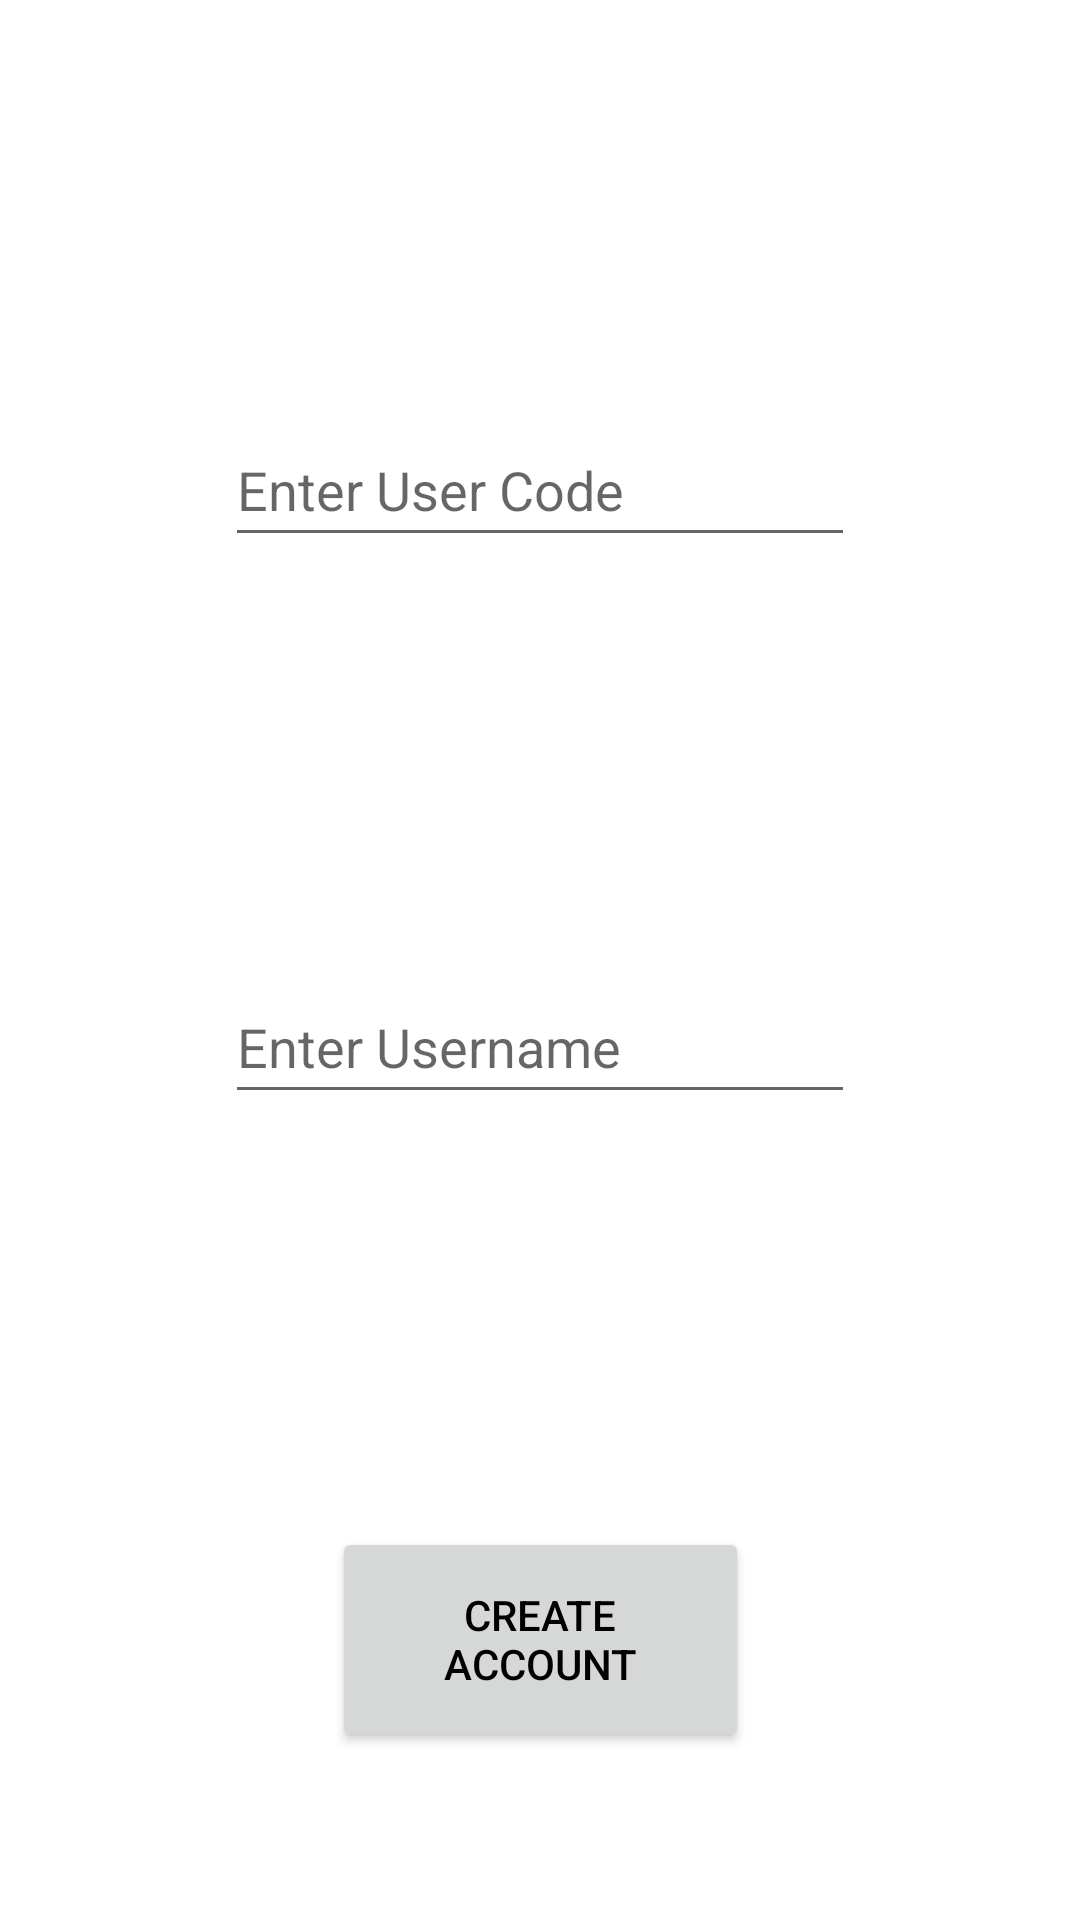

Android layout source for this screen:
<!-- AndroidManifest.xml: application theme Theme.Revzen -->
<!-- res/layout/activity_create_account.xml -->
<?xml version="1.0" encoding="utf-8"?>
<androidx.constraintlayout.widget.ConstraintLayout xmlns:android="http://schemas.android.com/apk/res/android"
    xmlns:app="http://schemas.android.com/apk/res-auto"
    xmlns:tools="http://schemas.android.com/tools"
    android:layout_width="match_parent"
    android:layout_height="match_parent"
    tools:context=".CreateAccountActivity">

    <EditText
        android:id="@+id/createUsernameEditText"
        android:layout_width="wrap_content"
        android:layout_height="wrap_content"
        android:autofillHints="@string/enter_username_text"
        android:ems="10"
        android:hint="@string/enter_username_text"
        android:inputType="textPersonName"
        android:minHeight="48dp"
        app:layout_constraintBottom_toTopOf="@+id/createAccountButton"
        app:layout_constraintEnd_toEndOf="parent"
        app:layout_constraintStart_toStartOf="parent"
        app:layout_constraintTop_toBottomOf="@+id/createUserCodeEditText"
        tools:ignore="TextContrastCheck" />

    <Button
        android:id="@+id/createAccountButton"
        android:layout_width="139dp"
        android:layout_height="75dp"
        android:layout_marginBottom="56dp"
        android:onClick="attemptAccountCreation"
        android:text="@string/create_account_button_text"
        app:layout_constraintBottom_toBottomOf="parent"
        app:layout_constraintEnd_toEndOf="parent"
        app:layout_constraintStart_toStartOf="parent" />

    <EditText
        android:id="@+id/createUserCodeEditText"
        android:layout_width="wrap_content"
        android:layout_height="wrap_content"
        android:autofillHints="@string/enter_user_code_text"
        android:ems="10"
        android:hint="@string/enter_user_code_text"
        android:inputType="number"
        android:minHeight="48dp"
        app:layout_constraintBottom_toTopOf="@+id/createUsernameEditText"
        app:layout_constraintEnd_toEndOf="parent"
        app:layout_constraintStart_toStartOf="parent"
        app:layout_constraintTop_toTopOf="parent"
        tools:ignore="TextContrastCheck" />

    <ProgressBar
        android:id="@+id/createAccountProgressBar"
        style="?android:attr/progressBarStyle"
        android:layout_width="101dp"
        android:layout_height="113dp"
        android:visibility="invisible"
        app:layout_constraintBottom_toBottomOf="parent"
        app:layout_constraintEnd_toEndOf="parent"
        app:layout_constraintStart_toStartOf="parent"
        app:layout_constraintTop_toTopOf="parent" />
</androidx.constraintlayout.widget.ConstraintLayout>
<!-- resources referenced by this layout -->
<resources>
  <string name="create_account_button_text">Create Account</string>
  <string name="enter_user_code_text">Enter User Code</string>
  <string name="enter_username_text">Enter Username</string>
  <style name="Theme.Revzen" parent="Theme.MaterialComponents.DayNight.DarkActionBar">
          
          <item name="colorPrimary">@color/l_medium_purple</item>
          <item name="colorPrimaryVariant">@color/l_light_purple</item>
          <item name="colorOnPrimary">@color/l_pale_teal</item>
          
          <item name="colorSecondary">@color/l_dark_teal</item>
          <item name="colorSecondaryVariant">@color/l_light_teal</item>
          <item name="colorOnSecondary">@color/black</item>
          
          <item name="android:statusBarColor" tools:targetApi="l">?attr/colorPrimaryVariant</item>
          
          <item name="android:colorPrimary">@color/l_medium_purple</item>
          <item name="android:colorSecondary">@color/l_dark_teal</item>
          <item name="android:textColorPrimary">@color/black</item>
      </style>
  <color name="black">#FF000000</color>
</resources>
